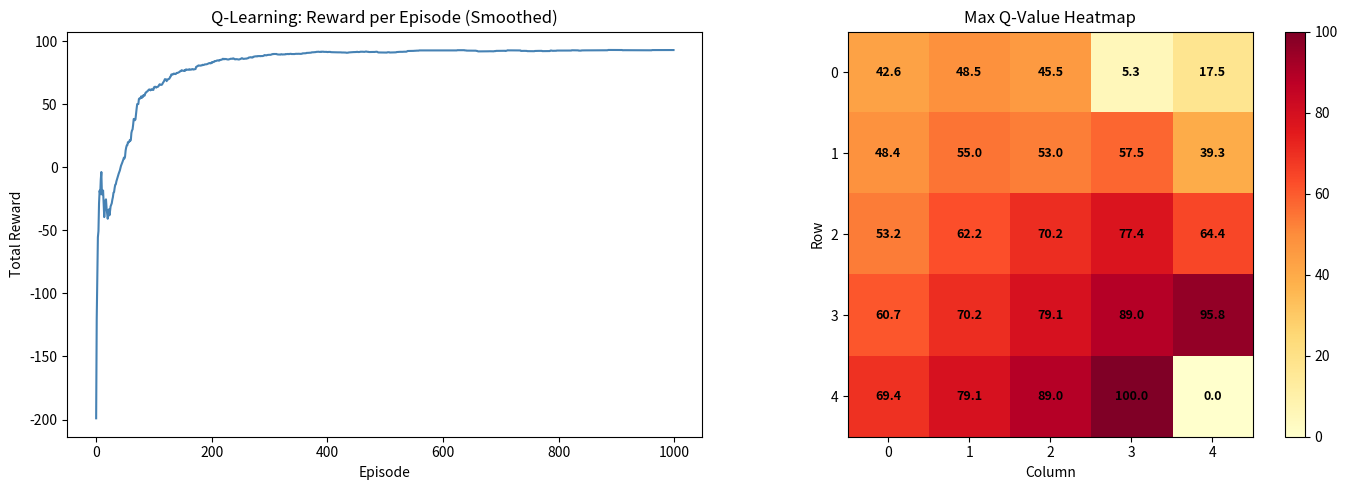

Python code for this plot:
# ============================================
# Mini Project: Q-Learning
# ============================================

# Step 1: Import libraries
import numpy as np
import pandas as pd
import matplotlib.pyplot as plt

# Step 2: Create synthetic environment (Grid World)
# 5x5 Grid World
# Agent starts at (0,0) and goal is at (4,4)
# Actions: 0=Up, 1=Down, 2=Left, 3=Right

grid_size = 5
n_states = grid_size * grid_size
n_actions = 4

# Reward matrix
rewards = np.full((grid_size, grid_size), -1)   # -1 for each step
rewards[4, 4] = 100                               # Goal reward
rewards[2, 2] = -10                                # Obstacle penalty
rewards[1, 3] = -10                                # Obstacle penalty

print("Reward Grid:")
reward_df = pd.DataFrame(rewards, columns=[f'Col_{i}' for i in range(grid_size)],
                          index=[f'Row_{i}' for i in range(grid_size)])
print(reward_df)

# Step 3: Initialize Q-Table
Q = np.zeros((n_states, n_actions))

# Hyperparameters
alpha = 0.1         # Learning rate
gamma = 0.9         # Discount factor
epsilon = 1.0        # Exploration rate
epsilon_decay = 0.995
epsilon_min = 0.01
episodes = 1000

# Helper functions
def state_to_pos(state):
    return state // grid_size, state % grid_size

def pos_to_state(row, col):
    return row * grid_size + col

def get_next_state(state, action):
    row, col = state_to_pos(state)
    if action == 0: row = max(0, row - 1)          # Up
    elif action == 1: row = min(grid_size - 1, row + 1)  # Down
    elif action == 2: col = max(0, col - 1)          # Left
    elif action == 3: col = min(grid_size - 1, col + 1)  # Right
    return pos_to_state(row, col)

# Step 4: Train Q-Learning Agent
total_rewards = []

for episode in range(episodes):
    state = pos_to_state(0, 0)  # Start at (0,0)
    done = False
    ep_reward = 0

    for step in range(100):  # Max steps per episode
        # Epsilon-greedy action selection
        if np.random.rand() < epsilon:
            action = np.random.randint(n_actions)
        else:
            action = np.argmax(Q[state])

        # Take action
        next_state = get_next_state(state, action)
        row, col = state_to_pos(next_state)
        reward = rewards[row, col]

        # Q-Learning update
        Q[state, action] = Q[state, action] + alpha * (reward + gamma * np.max(Q[next_state]) - Q[state, action])

        state = next_state
        ep_reward += reward

        # Check if goal reached
        if state == pos_to_state(4, 4):
            break

    total_rewards.append(ep_reward)
    epsilon = max(epsilon_min, epsilon * epsilon_decay)

# Step 5: Extract learned policy
policy = np.argmax(Q, axis=1)
action_symbols = ['↑', '↓', '←', '→']
policy_grid = np.array([action_symbols[a] for a in policy]).reshape(grid_size, grid_size)
policy_grid[4, 4] = '★'  # Goal

# Step 6: Evaluation
print("\n--- Q-Learning Results ---")
print(f"Episodes: {episodes}")
print(f"Final Epsilon: {epsilon:.4f}")
print(f"Average Reward (last 100 episodes): {np.mean(total_rewards[-100:]):.2f}")

print("\nLearned Policy:")
policy_df = pd.DataFrame(policy_grid, columns=[f'Col_{i}' for i in range(grid_size)],
                           index=[f'Row_{i}' for i in range(grid_size)])
print(policy_df)

print("\nQ-Table (sample first 5 states):")
q_df = pd.DataFrame(Q[:5], columns=['Up', 'Down', 'Left', 'Right'],
                      index=[f'State_{i}' for i in range(5)])
print(q_df.round(2))

# Step 7: Visualization
fig, axes = plt.subplots(1, 2, figsize=(14, 5))

# Rewards over episodes (smoothed)
window = 50
smoothed = [np.mean(total_rewards[max(0, i - window):i + 1]) for i in range(len(total_rewards))]
axes[0].plot(smoothed, color='steelblue', linewidth=1.5)
axes[0].set_xlabel('Episode')
axes[0].set_ylabel('Total Reward')
axes[0].set_title('Q-Learning: Reward per Episode (Smoothed)')

# Heatmap of max Q-values
max_q = np.max(Q, axis=1).reshape(grid_size, grid_size)
im = axes[1].imshow(max_q, cmap='YlOrRd', origin='upper')
axes[1].set_title('Max Q-Value Heatmap')
axes[1].set_xlabel('Column')
axes[1].set_ylabel('Row')
for i in range(grid_size):
    for j in range(grid_size):
        axes[1].text(j, i, f'{max_q[i, j]:.1f}', ha='center', va='center', fontsize=9, fontweight='bold')
plt.colorbar(im, ax=axes[1])

plt.tight_layout()
plt.show()
